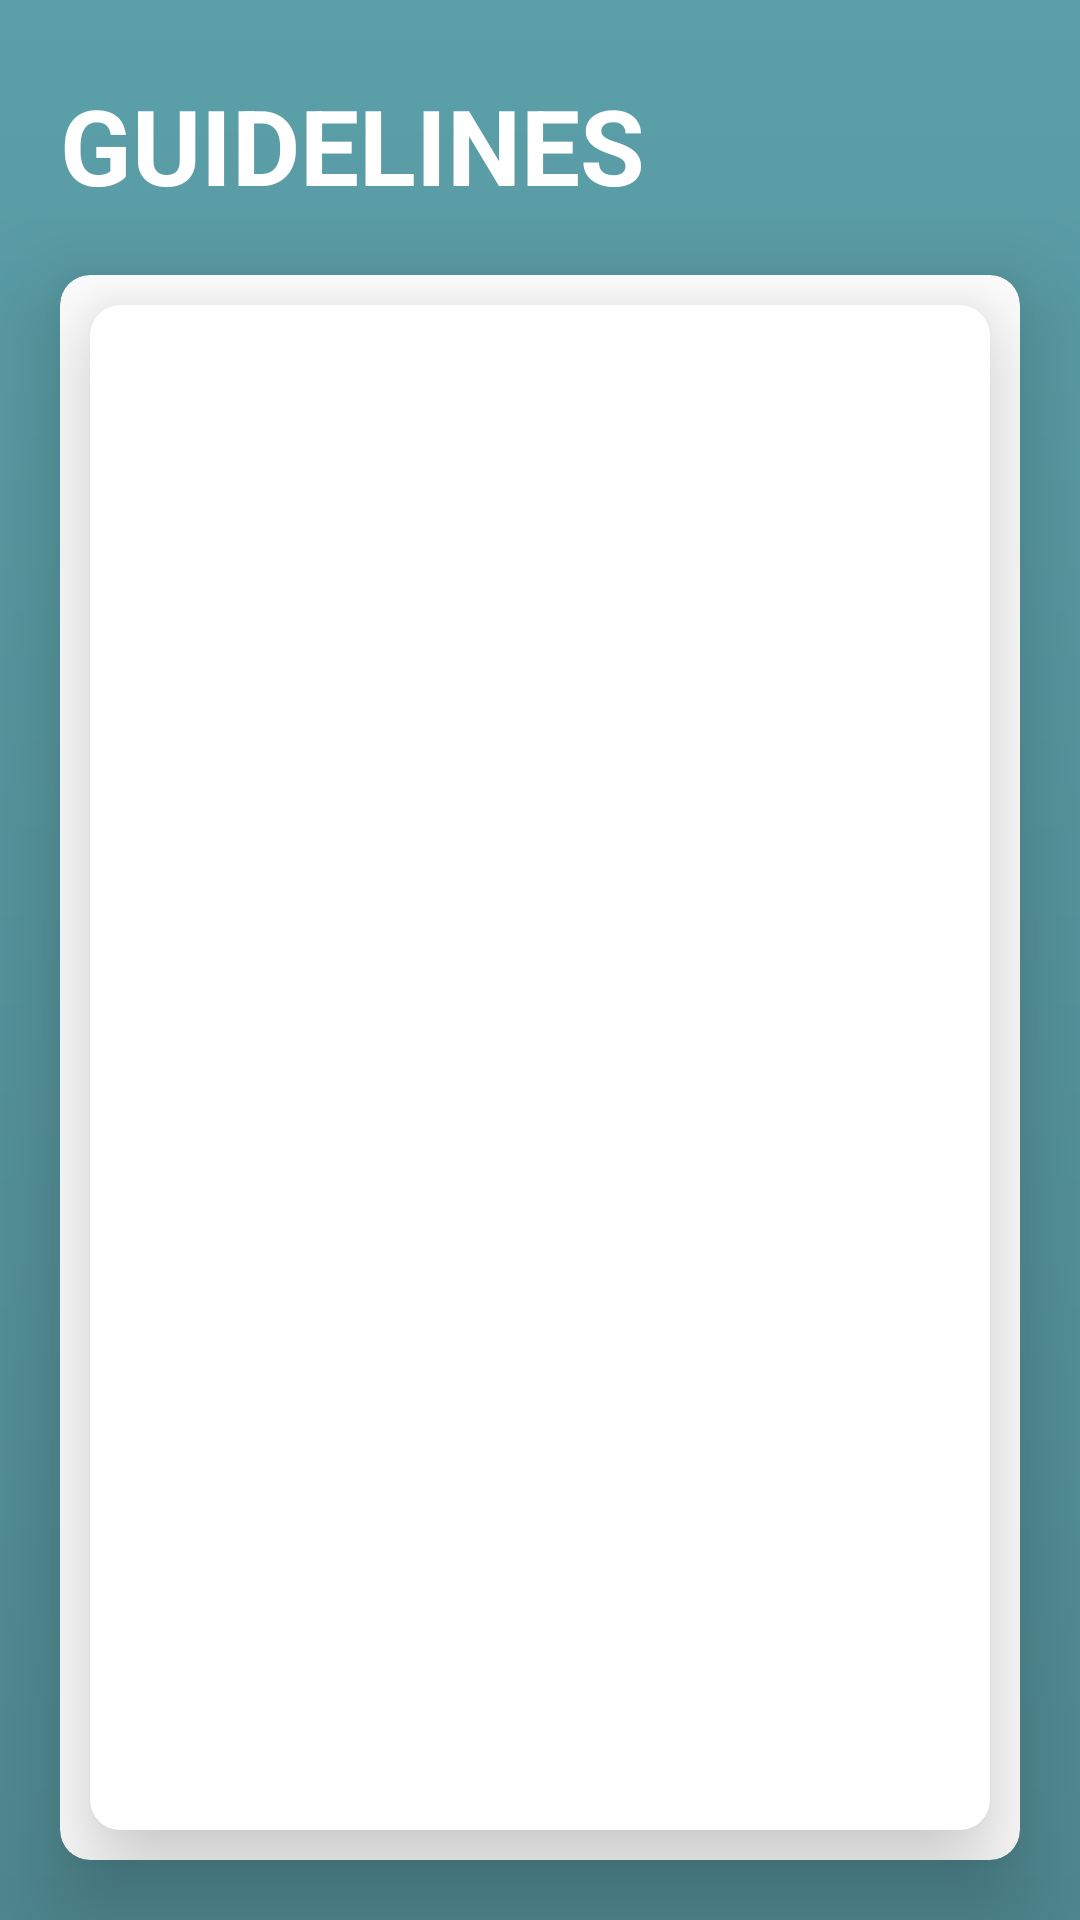

Produce the Android XML layout that renders to this screen, including the resource entries it uses.
<!-- AndroidManifest.xml: application theme AppTheme -->
<!-- res/layout/activity_view_guideline.xml -->
<?xml version="1.0" encoding="utf-8"?>
<RelativeLayout xmlns:android="http://schemas.android.com/apk/res/android"
    xmlns:app="http://schemas.android.com/apk/res-auto"
    xmlns:tools="http://schemas.android.com/tools"
    android:layout_width="match_parent"
    android:layout_height="match_parent"
    tools:context=".home.ViewGuideline"
    android:background="@drawable/gradient_color_background">

    <TextView
        android:id="@+id/guidelines_"
        android:layout_width="match_parent"
        android:layout_height="wrap_content"
        android:layout_marginTop="25dp"
        android:layout_marginStart="20dp"

        android:text="@string/Guidelines_title"
        android:textColor="@color/white"
        android:textSize="35sp"
        android:textStyle="bold" />

    <LinearLayout
        android:id="@+id/ff"
        android:layout_width="match_parent"
        android:layout_height="match_parent"
        android:layout_below="@+id/guidelines_"
        android:gravity="center"

        android:foregroundGravity="center">

    <androidx.cardview.widget.CardView
        android:layout_width="match_parent"
        android:layout_height="match_parent"
        android:layout_marginStart="20dp"
        android:layout_marginTop="20dp"
        android:layout_marginEnd="20dp"
        app:cardCornerRadius="10dp"
        android:layout_marginBottom="20dp"
        app:cardElevation="20dp"
        >
        <androidx.cardview.widget.CardView
            android:layout_width="match_parent"
            android:layout_height="match_parent"
            android:layout_marginTop="10dp"
            android:layout_marginBottom="10dp"

            android:layout_marginStart="10dp"
            android:layout_marginEnd="10dp"
            app:cardElevation="20dp"
            app:cardCornerRadius="10dp"
            >
            <ScrollView
                android:layout_width="match_parent"
                android:layout_height="match_parent"
                >

            <LinearLayout
                android:layout_width="match_parent"
                android:layout_height="wrap_content"
                android:orientation="vertical">



                <TextView
                    android:id="@+id/guide"
                    android:layout_width="wrap_content"
                    android:layout_height="wrap_content"
                    android:layout_gravity="center"
                    android:foregroundGravity="center"
                    android:layout_marginStart="5dp"
                    android:layout_marginEnd="5dp"
                    android:layout_marginTop="10dp"
                    android:textColor="@color/colorPrimaryDark"
                    android:textSize="18sp"
                    android:layout_marginBottom="10dp"
                     />

            </LinearLayout>
            </ScrollView>


        </androidx.cardview.widget.CardView>


    </androidx.cardview.widget.CardView>
    </LinearLayout>
</RelativeLayout>
<!-- resources referenced by this layout -->
<resources>
  <color name="colorPrimaryDark">#1E5C62</color>
  <color name="white">#fff</color>
  <!-- drawable gradient_color_background (drawable) -->
  <?xml version="1.0" encoding="utf-8"?>
  <shape xmlns:android="http://schemas.android.com/apk/res/android"
      android:shape="rectangle">
      <gradient
          android:startColor="@color/colorPrimary"
          android:endColor="#5B9FA8"
          android:angle="90" />
  </shape>
  <string name="Guidelines_title">GUIDELINES</string>
  <style name="AppTheme" parent="Theme.MaterialComponents.Light.NoActionBar">
      
          
          <item name="colorPrimary">@color/colorPrimary</item>
          <item name="colorPrimaryDark">@color/colorPrimaryDark</item>
          <item name="colorAccent">@color/colorAccent</item>
  
  </style>
  <color name="colorPrimary">#508991</color>
  <color name="colorAccent" tools:override="true">#09BC8A</color>
</resources>
